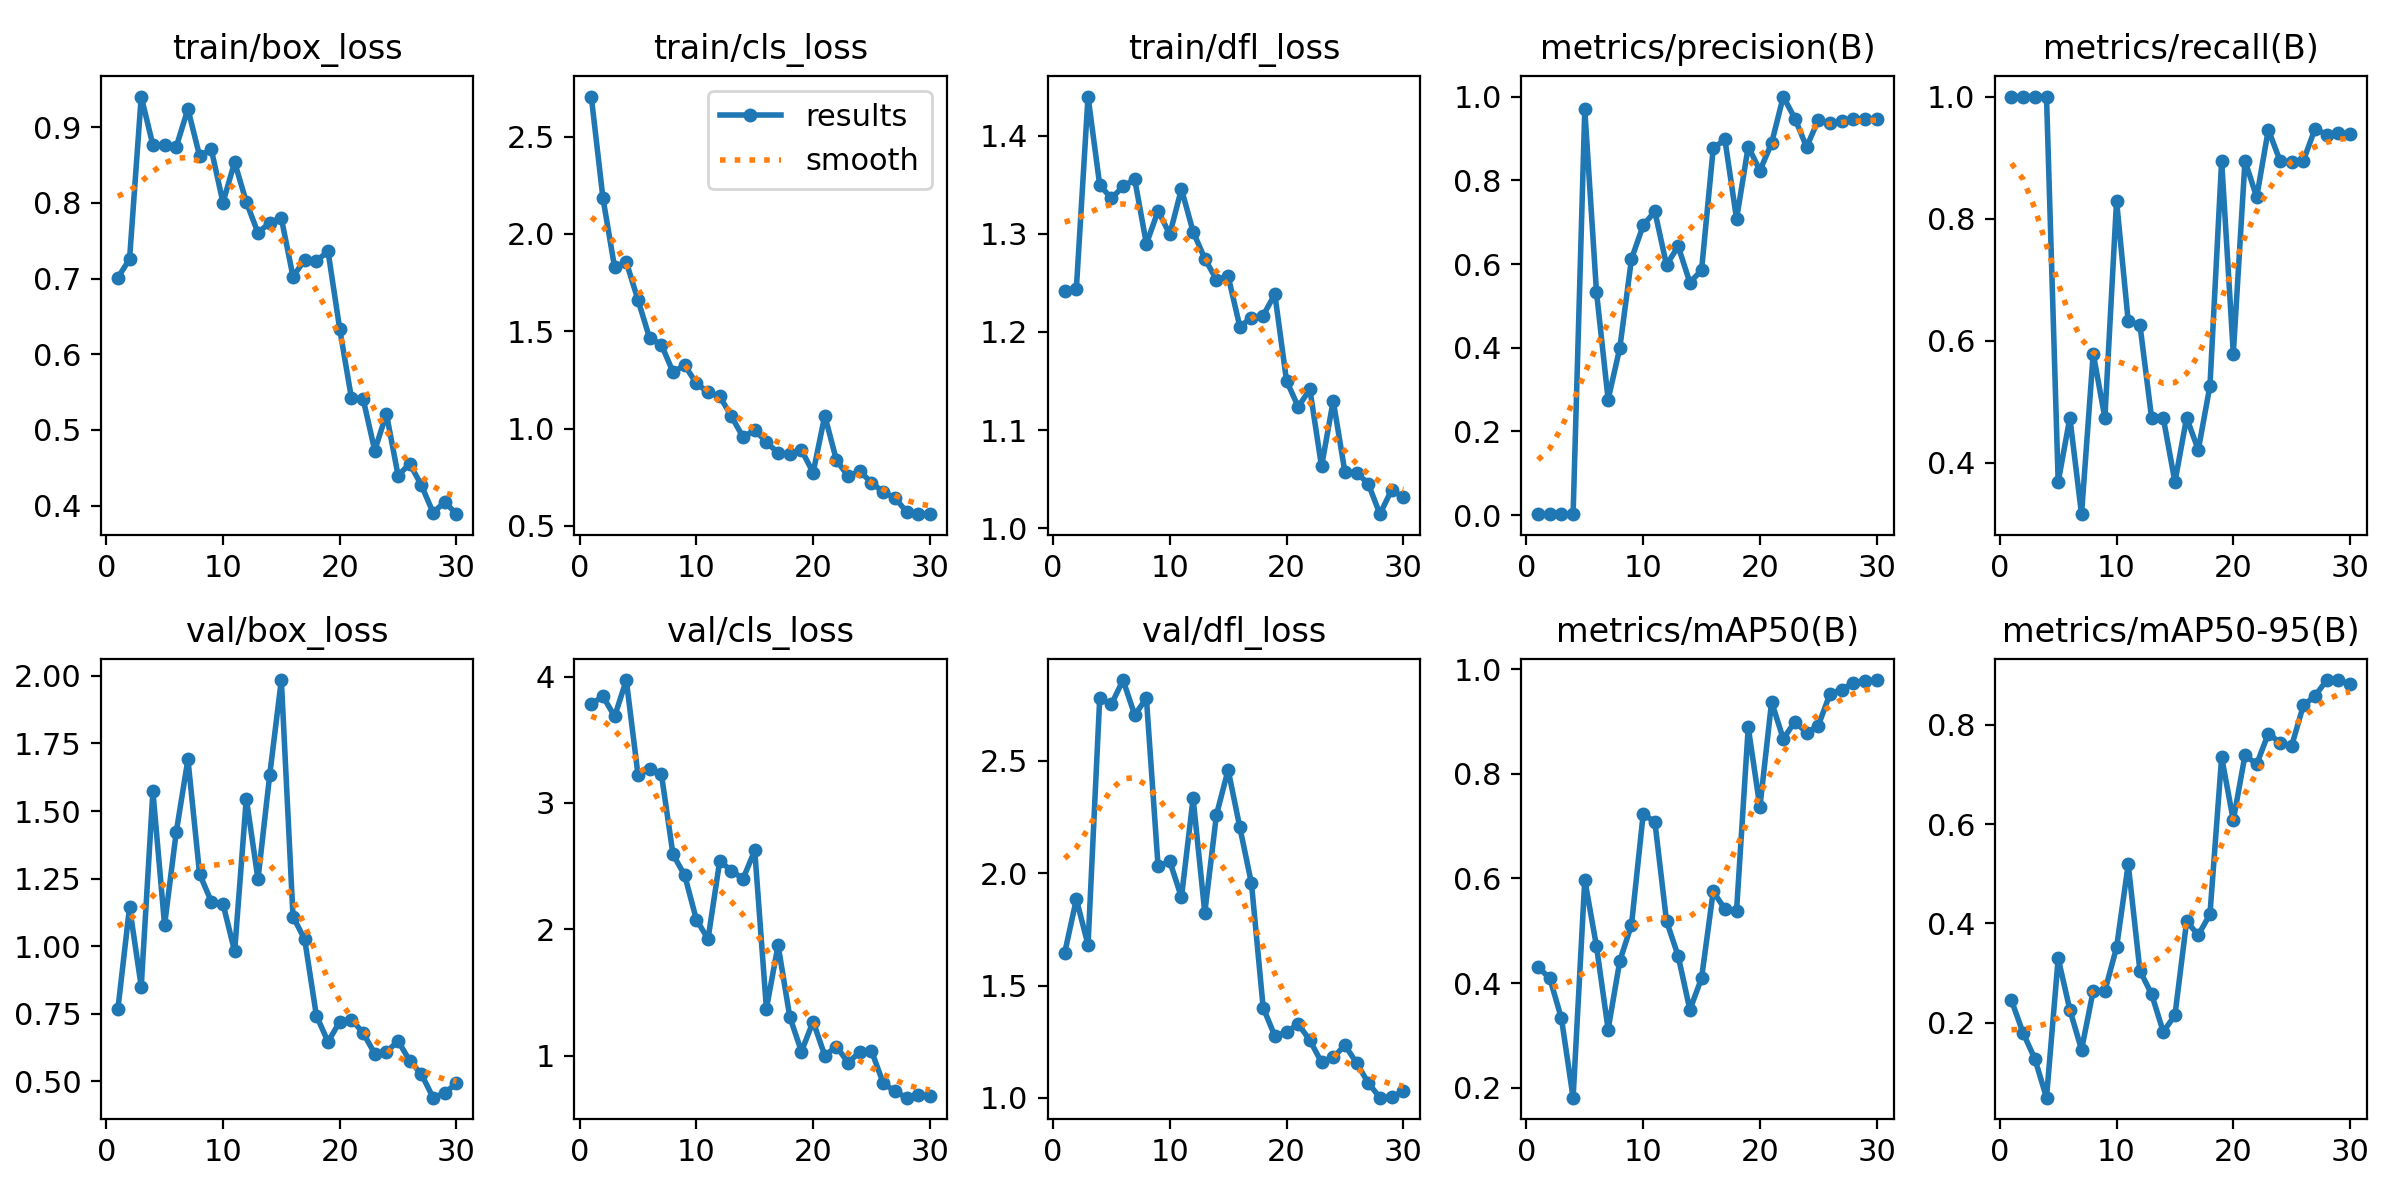

Data behind this chart, as committed beside it:
epoch, train/box_loss, train/cls_loss, train/dfl_loss, metrics/precision(B), metrics/recall(B), metrics/mAP50(B), metrics/mAP50-95(B), val/box_loss, val/cls_loss, val/dfl_loss, lr/pg0, lr/pg1, lr/pg2
1, 0.7012, 2.706, 1.242, 0.00253, 1, 0.4302, 0.245, 0.7662, 3.783, 1.645, 0.00032, 0.00032, 0.00032
2, 0.7256, 2.184, 1.244, 0.00253, 1, 0.4095, 0.1792, 1.145, 3.844, 1.884, 0.0006382, 0.0006382, 0.0006382
3, 0.9403, 1.828, 1.44, 0.00253, 1, 0.3327, 0.1275, 0.8506, 3.684, 1.681, 0.000934, 0.000934, 0.000934
4, 0.8761, 1.856, 1.35, 0.00253, 1, 0.1812, 0.04918, 1.572, 3.973, 2.779, 0.001207, 0.001207, 0.001207
5, 0.8765, 1.661, 1.336, 0.9693, 0.3684, 0.5974, 0.3297, 1.078, 3.224, 2.752, 0.001458, 0.001458, 0.001458
6, 0.874, 1.464, 1.348, 0.5339, 0.4737, 0.4708, 0.2261, 1.422, 3.268, 2.86, 0.00167, 0.00167, 0.00167
7, 0.9239, 1.432, 1.356, 0.2763, 0.3158, 0.3114, 0.1457, 1.691, 3.232, 2.704, 0.001604, 0.001604, 0.001604
8, 0.8618, 1.291, 1.29, 0.3994, 0.5789, 0.4425, 0.2644, 1.267, 2.593, 2.78, 0.001538, 0.001538, 0.001538
9, 0.8707, 1.326, 1.324, 0.612, 0.4737, 0.5113, 0.2643, 1.165, 2.428, 2.03, 0.001472, 0.001472, 0.001472
10, 0.8003, 1.233, 1.3, 0.6922, 0.829, 0.7224, 0.3517, 1.157, 2.078, 2.054, 0.001406, 0.001406, 0.001406
11, 0.8537, 1.187, 1.346, 0.7257, 0.6316, 0.7085, 0.5191, 0.9805, 1.923, 1.893, 0.00134, 0.00134, 0.00134
12, 0.801, 1.166, 1.302, 0.5978, 0.6262, 0.5186, 0.3049, 1.546, 2.542, 2.334, 0.001274, 0.001274, 0.001274
13, 0.7603, 1.064, 1.275, 0.6424, 0.4737, 0.4517, 0.2577, 1.247, 2.464, 1.825, 0.001208, 0.001208, 0.001208
14, 0.7738, 0.9556, 1.253, 0.5556, 0.4737, 0.3491, 0.1818, 1.632, 2.4, 2.26, 0.001142, 0.001142, 0.001142
15, 0.7796, 0.9928, 1.257, 0.5851, 0.3684, 0.4092, 0.215, 1.985, 2.625, 2.461, 0.001076, 0.001076, 0.001076
16, 0.7025, 0.931, 1.206, 0.876, 0.4737, 0.575, 0.4043, 1.109, 1.373, 2.205, 0.00101, 0.00101, 0.00101
17, 0.7245, 0.8743, 1.214, 0.8976, 0.421, 0.5415, 0.3766, 1.025, 1.876, 1.954, 0.000944, 0.000944, 0.000944
18, 0.7231, 0.8682, 1.217, 0.7079, 0.5263, 0.5385, 0.4185, 0.7432, 1.309, 1.401, 0.000878, 0.000878, 0.000878
19, 0.7359, 0.8903, 1.238, 0.8806, 0.8947, 0.8886, 0.7346, 0.6459, 1.034, 1.275, 0.000812, 0.000812, 0.000812
20, 0.6334, 0.7738, 1.15, 0.8232, 0.5789, 0.7364, 0.6075, 0.7199, 1.271, 1.293, 0.000746, 0.000746, 0.000746
21, 0.5424, 1.067, 1.124, 0.8884, 0.8947, 0.9372, 0.7388, 0.7285, 1.002, 1.328, 0.00068, 0.00068, 0.00068
22, 0.5414, 0.837, 1.141, 1, 0.8351, 0.8665, 0.7204, 0.6796, 1.073, 1.256, 0.000614, 0.000614, 0.000614
23, 0.4728, 0.7555, 1.063, 0.9473, 0.9458, 0.8994, 0.7823, 0.6018, 0.9455, 1.158, 0.000548, 0.000548, 0.000548
24, 0.5213, 0.7816, 1.13, 0.8794, 0.8947, 0.8781, 0.7638, 0.6083, 1.032, 1.18, 0.000482, 0.000482, 0.000482
25, 0.4398, 0.722, 1.057, 0.9443, 0.8928, 0.8918, 0.7577, 0.6488, 1.039, 1.234, 0.000416, 0.000416, 0.000416
26, 0.4553, 0.6747, 1.057, 0.9364, 0.8947, 0.9525, 0.839, 0.5755, 0.7854, 1.155, 0.00035, 0.00035, 0.00035
27, 0.4268, 0.6444, 1.045, 0.9419, 0.9474, 0.9608, 0.8579, 0.5258, 0.7192, 1.066, 0.000284, 0.000284, 0.000284
28, 0.3907, 0.5732, 1.014, 0.9468, 0.9374, 0.9735, 0.89, 0.4392, 0.6691, 1, 0.000218, 0.000218, 0.000218
29, 0.405, 0.5619, 1.039, 0.947, 0.9408, 0.9763, 0.8893, 0.4567, 0.6912, 1.004, 0.000152, 0.000152, 0.000152
30, 0.3888, 0.5605, 1.031, 0.9469, 0.9387, 0.9789, 0.8826, 0.4923, 0.6836, 1.028, 8.6e-05, 8.6e-05, 8.6e-05
